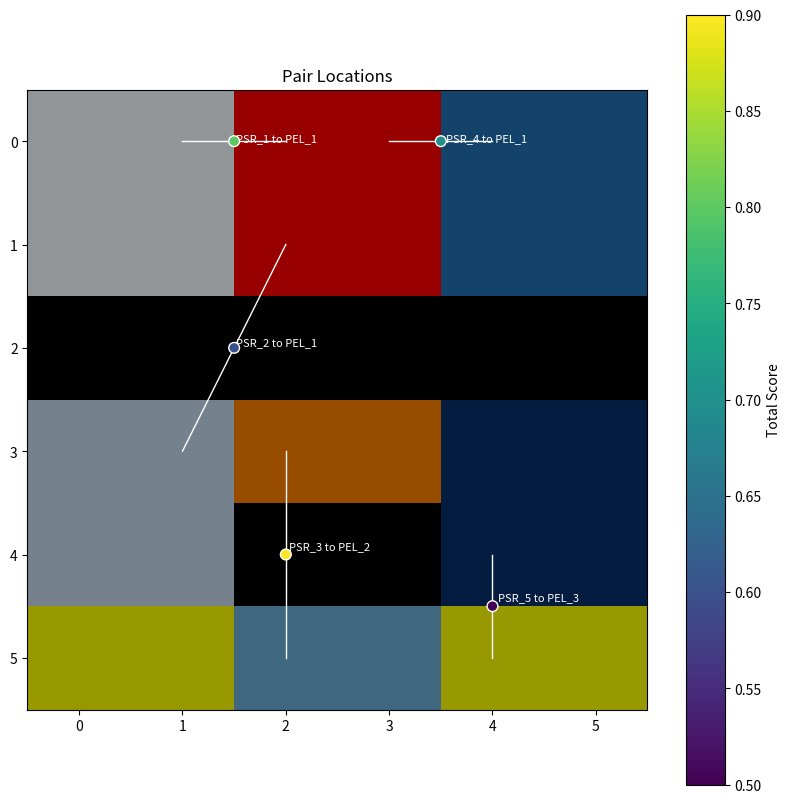

This figure's Python source:
import os
import pandas as pd
import matplotlib.pyplot as plt
import numpy as np
from scipy import ndimage


def plot_layers(data = [], title = [], cmap = [], colorbar_label = [], save_path = []):
    """
    Plots raster layers using matplotlib.
    
    Parameters:
    data (list of np.ndarray): The raster data to be plotted.
    title (list of str): The titles of the plots.
    cmap (list of str): The colormaps to be used for the plots.
    colorbar_label (list of str): The labels for the colorbars.
    """

    for i in range(len(data)):
        plt.figure(figsize=(10, 10))
        plt.imshow(data[i], cmap=cmap[i])
        plt.title(title[i])
        cbar = plt.colorbar()
        cbar.set_label(colorbar_label[i])
        if save_path[i]:
            os.makedirs(os.path.dirname(save_path[i]), exist_ok=True)
            plt.savefig(save_path[i], dpi=300, bbox_inches='tight')
    plt.show()

def plot_chart(top_n_pairs, table, title, save_path):
    """
    Plots the score table using matplotlib.
    
    Parameters:
    table (pandas.DataFrame): The data to be plotted.
    title (str): The title of the plot.
    save_path (str): The path to save the plots.

    Returns:
    pandas.DataFrame: The input table, unchanged.
    """

    # Cut the table to the top 5 pairs.
    if len(table) > top_n_pairs:
        table = table.nlargest(top_n_pairs, "total_score")
    elif len(table) == 0:
        print("No pairs to plot.")
        return table
    
    # Chart setup and configuration
    plt.figure(figsize=(10, 6))
    plt.xlabel("Pair ID")
    plt.ylabel("Total Score")
    plt.title(title)

    # Weighted contribution of each criterion
    distance = table["total_score"] * table["distance_percent (%)"] / 100
    illumination = table["total_score"] * table["illumination_percent (%)"] / 100
    size = table["total_score"] * table["size_percent (%)"] / 100

    plt.bar(table.index, distance, width=0.4, color='red', label='Distance')
    plt.bar(table.index, illumination, width=0.4, bottom=distance, color='green', label='Illumination')
    plt.bar(table.index, size, width=0.4, bottom=distance + illumination, color='blue', label='Size')

    plt.legend(title="Score segment")

    if save_path:
        plt.savefig(save_path, dpi=300, bbox_inches='tight')

    plt.show()

    return table

def map_pairs(top_n_pairs, raster, table, PSR_ID_Map, PEL_ID_Map, title="Pair Locations", save_path=None):
    """
    Maps the scored pairs onto the raster to visualize their locations.
    """
    if len(table) == 0:
        print("No pairs to map.")
        return pd.DataFrame()

    # Cut the table to the top 5 pairs.
    if len(table) > top_n_pairs:
        table = table.nlargest(top_n_pairs, "total_score")

    # Get the PSR and PEL IDs from the table by splitting the Pair_ID column
    Pair_IDs = [(int(row.split(" to ")[0].replace("PSR_", "")), int(row.split(" to ")[1].replace("PEL_", ""))) for row in table.index]

    # Go through the rasters and if an ID matches then keep it else set it to 0
    PSR_location = np.where(np.isin(PSR_ID_Map, [pair[0] for pair in Pair_IDs]), PSR_ID_Map, 0)
    PEL_location = np.where(np.isin(PEL_ID_Map, [pair[1] for pair in Pair_IDs]), PEL_ID_Map, 0)

    # Find the closest point between each pairing, then use it to find the midpoint
    points = []
    for PSR_ID, PEL_ID in Pair_IDs:
        # Distance from every pixel to this PEL, and the coordinates of the PEL pixel it is nearest to
        distance, (nearest_row, nearest_col) = ndimage.distance_transform_edt(PEL_ID_Map != PEL_ID, return_indices=True) # type: ignore

        # The PSR pixel closest to the PEL, and the PEL pixel it is closest to
        PSR_rows, PSR_cols = np.nonzero(PSR_ID_Map == PSR_ID)
        closest = np.argmin(distance[PSR_rows, PSR_cols])
        PSR_row, PSR_col = PSR_rows[closest], PSR_cols[closest]
        PEL_row, PEL_col = nearest_row[PSR_row, PSR_col], nearest_col[PSR_row, PSR_col]

        points.append({"PSR_row": PSR_row, "PSR_col": PSR_col,
                       "PEL_row": PEL_row, "PEL_col": PEL_col,
                       "mid_row": (PSR_row + PEL_row) / 2, "mid_col": (PSR_col + PEL_col) / 2})

    mapped_data = pd.DataFrame(points, index=table.index)

    # Plot the raster with only the paired regions overlaid (0 is masked so it is transparent)
    plt.figure(figsize=(10, 10))
    plt.imshow(raster, cmap="gray")
    plt.imshow(np.ma.masked_equal(PSR_location, 0), cmap="Blues", alpha=0.6)
    plt.imshow(np.ma.masked_equal(PEL_location, 0), cmap="autumn", alpha=0.6)

    # Line between the closest points of each pair, with the midpoint marked
    for pair_id, row in mapped_data.iterrows():
        plt.plot([row["PSR_col"], row["PEL_col"]], [row["PSR_row"], row["PEL_row"]], color="white", linewidth=1)
        plt.annotate(str(pair_id), (row["mid_col"], row["mid_row"]), textcoords="offset points", color="white", fontsize=8) 

    # scatter takes (x, y) = (col, row)
    midpoints = plt.scatter(mapped_data["mid_col"], mapped_data["mid_row"], c=table["total_score"], cmap="viridis", edgecolors="white", s=60, zorder=3)
    plt.colorbar(midpoints, label="Total Score")
    plt.title(title)

    if save_path:
        plt.savefig(save_path, dpi=300, bbox_inches='tight')

    plt.show()

    return mapped_data


if __name__ == "__main__":
    # Example usage of the functions

    # Example score table
    example_data = pd.DataFrame({
        "Pair_ID": ["PSR_1 to PEL_1", "PSR_2 to PEL_1", "PSR_3 to PEL_2", "PSR_4 to PEL_1", "PSR_5 to PEL_3"],
        "distance": [10, 20, 5, 15, 25],
        "PEL_illumination": [60, 70, 80, 90, 50],
        "PSR_size": [100, 200, 150, 300, 250],
        "distance_score": [0.8, 0.6, 0.9, 0.7, 0.5],
        "illumination_score": [0.6, 0.7, 0.9, 0.8, 0.5],
        "size_score": [0.7, 0.8, 0.9, 0.6, 0.4],
        "total_score": [0.8, 0.6, 0.9, 0.7, 0.5],
        "distance_percent (%)": [20, 30, 10, 25, 15],
        "illumination_percent (%)": [30, 25, 40, 35, 20],
        "size_percent (%)": [50, 45, 50, 40, 65]
    }).set_index("Pair_ID")

    example_PSR_Map = np.array([[1, 1, 0, 0, 4, 4],
                                [1, 1, 0, 0, 4, 4],
                                [0, 0, 0, 0, 0, 0],
                                [2, 2, 0, 0, 5, 5],
                                [2, 2, 0, 0, 5, 5],
                                [0, 0, 3, 3, 0, 0]])

    example_PEL_Map = np.array([[0, 0, 1, 1, 0, 0],
                                [0, 0, 1, 1, 0, 0],
                                [0, 0, 0, 0, 0, 0],
                                [0, 0, 2, 2, 0, 0],
                                [0, 0, 0, 0, 0, 0],
                                [3, 3, 0, 0, 3, 3]])

    map_pairs(top_n_pairs=5, raster=np.zeros(example_PSR_Map.shape), table=example_data, PSR_ID_Map=example_PSR_Map, PEL_ID_Map=example_PEL_Map)
